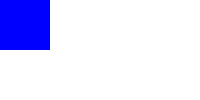
t = 0.00 s
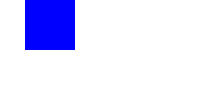
t = 0.05 s
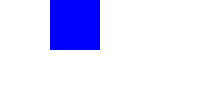
t = 0.10 s
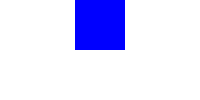
t = 0.15 s
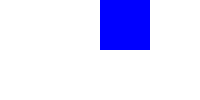
t = 0.20 s

The animated SVG that drew these frames (rendered in a browser with its animation timeline set to each time). Animation: 1 SMIL element (animateTransform=1); one cycle of 0.20 s.

<svg xmlns="http://www.w3.org/2000/svg" width="200" height="100">
  <rect width="100" height="100" fill="blue" transform="scale(0.5,0.5)">
    <animateTransform attributeName="transform" type="translate" from="0 0" to="200 0" dur="200ms" repeatCount="1" additive="sum" fill="freeze" />
  </rect>
</svg>
